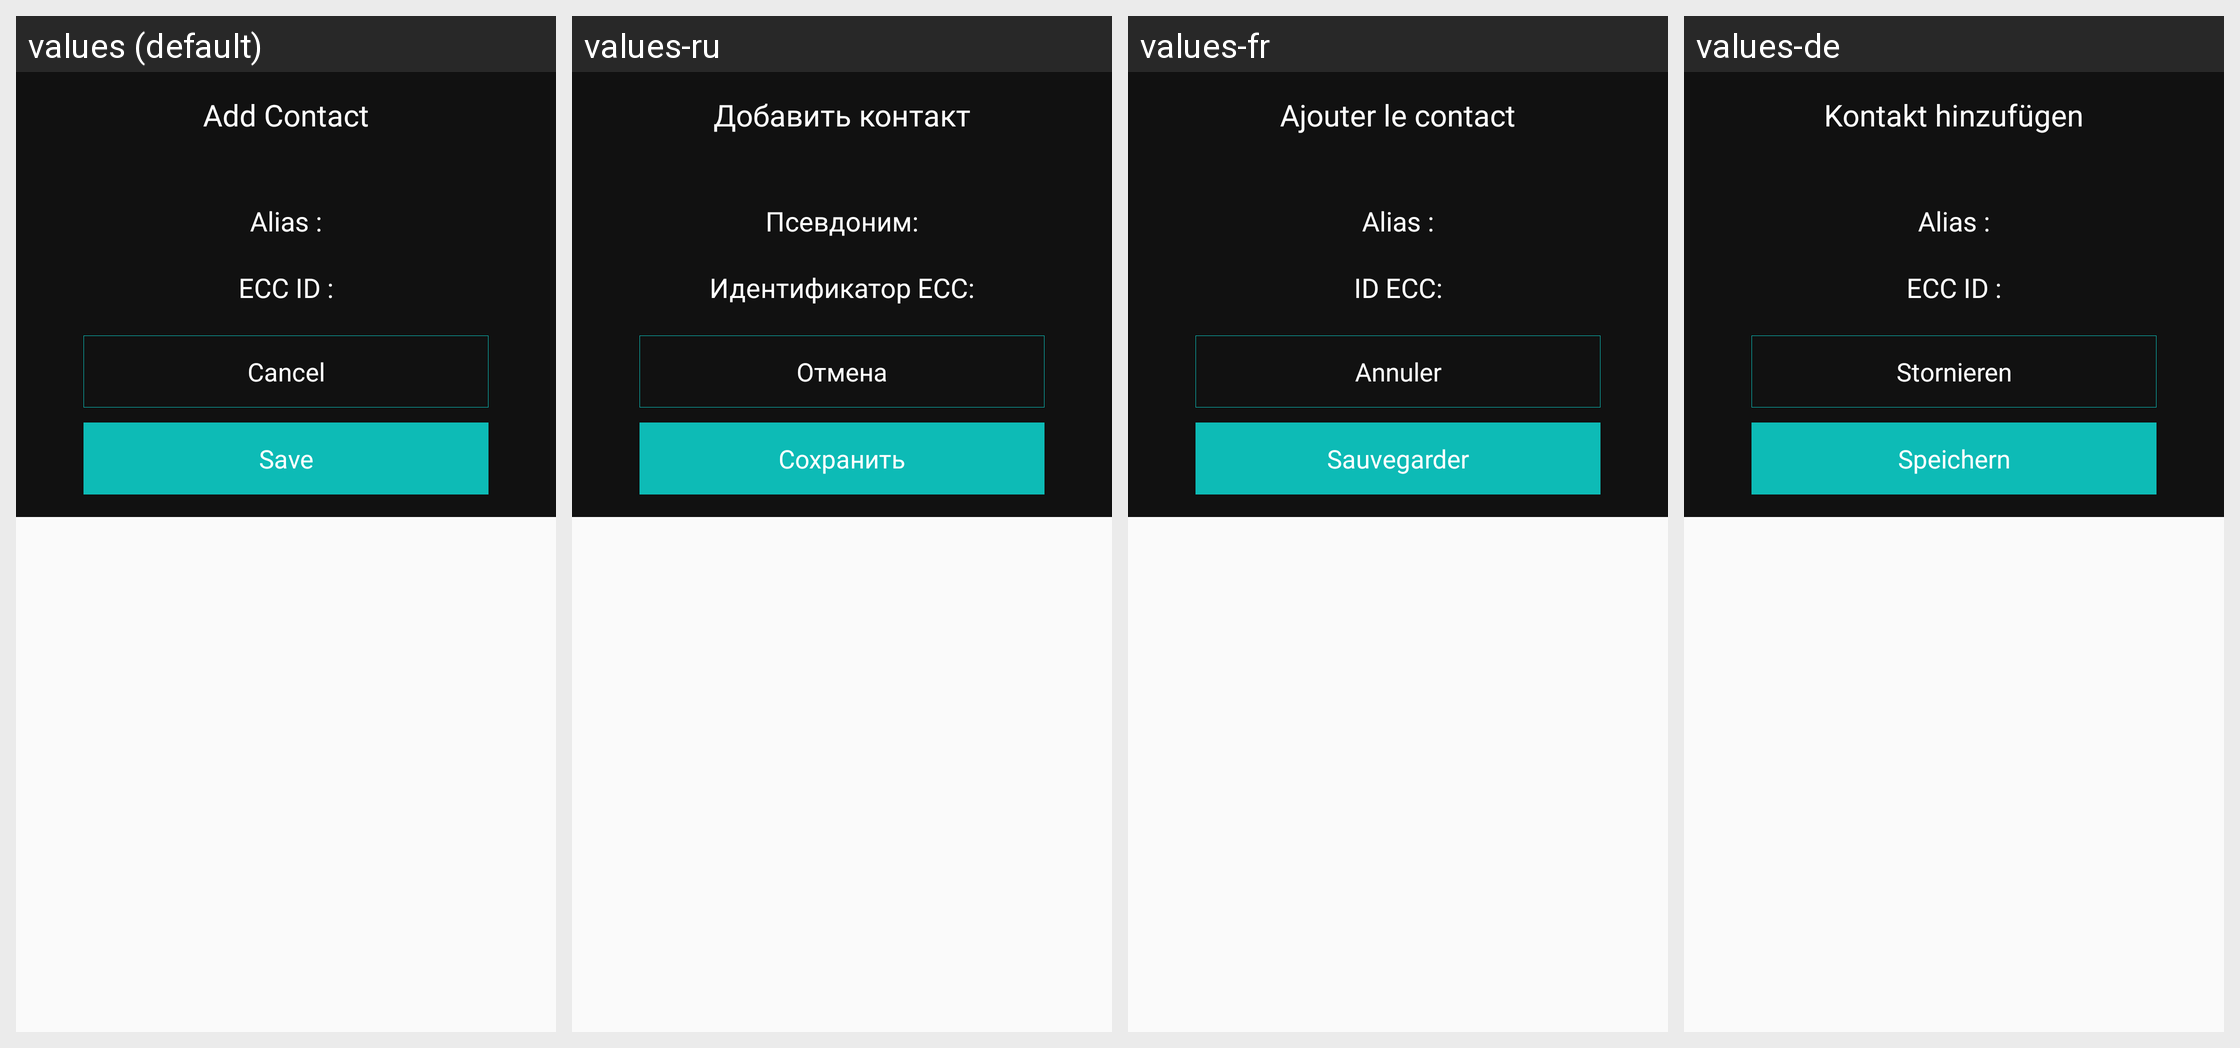

Translations of the strings shown on this Android screen, per locale in the grid:
Android screen res/layout/dialog_add_contact.xml rendered under 4 locales, left to right: values (default), values-ru, values-fr, values-de. Device: Nexus 5 (rendered at 1080×1920; each locale shown at half size, 540×960, under a caption strip naming it); theme AppTheme.
Other locales in the repository, not shown: values-es, values-it, values-nl, values-pl, values-pt, values-sv, values-tr, values-zh.
Strings drawn on this screen, with the default value and each locale's value (text and hints the layout hard-codes, and strings that could not be matched under every locale, appear in the picture but are not listed):

add_contact
  values: Add Contact
  values-ru: Добавить контакт
  values-fr: Ajouter le contact
  values-de: Kontakt hinzufügen

alias_colon
  values: Alias :
  values-ru: Псевдоним:
  values-fr: Alias :
  values-de: Alias :

ecc_id_colon
  values: ECC ID :
  values-ru: Идентификатор ECC:
  values-fr: ID ECC:
  values-de: ECC ID :

save
  values: Save
  values-ru: Сохранить
  values-fr: Sauvegarder
  values-de: Speichern
